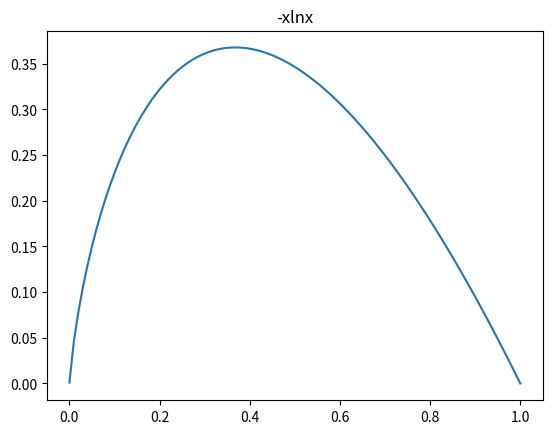

Write the Python code that produced this figure.
# run this with ~/anaconda2/bin/python

import matplotlib.pyplot as plt
import numpy as np
import pandas as pd
import math

def get_x_y():
	n = 100
	x = np.linspace(0.0001, 1, n)
	y = [ (xi* math.log(xi)) for xi in x]
	return [x,y]

def plot_x_y(x, y, title):
	plt.plot(x,y)
	plt.title(title)
	plt.show()

def plot_xlnx_0to1():
	x,y = get_x_y()
	plot_x_y(x, y, 'xlnx')

def plot_negative_xlnx_0to1():
	x,y = get_x_y()
	y = [(-1*yi) for yi in y]
	plot_x_y(x, y, '-xlnx')

# plot
# plot_xlnx_0to1()
plot_negative_xlnx_0to1()

## the results show that if x is too small or too big (in the 0 to 1 range), -xlnx will be very small.
## if x is somewhat in the middle, -xlnx will be large.
##
## what about the sum of (-xi*ln(xi))? if most xi are small (their -xlnx will be small), and a few xi are large (their -xlnx will be also small), the sum will be small (power coefficients of fft of a spike signal);
## if most of xi are small but not that small, their sum may be large (power coefficients of fft of white noise)
